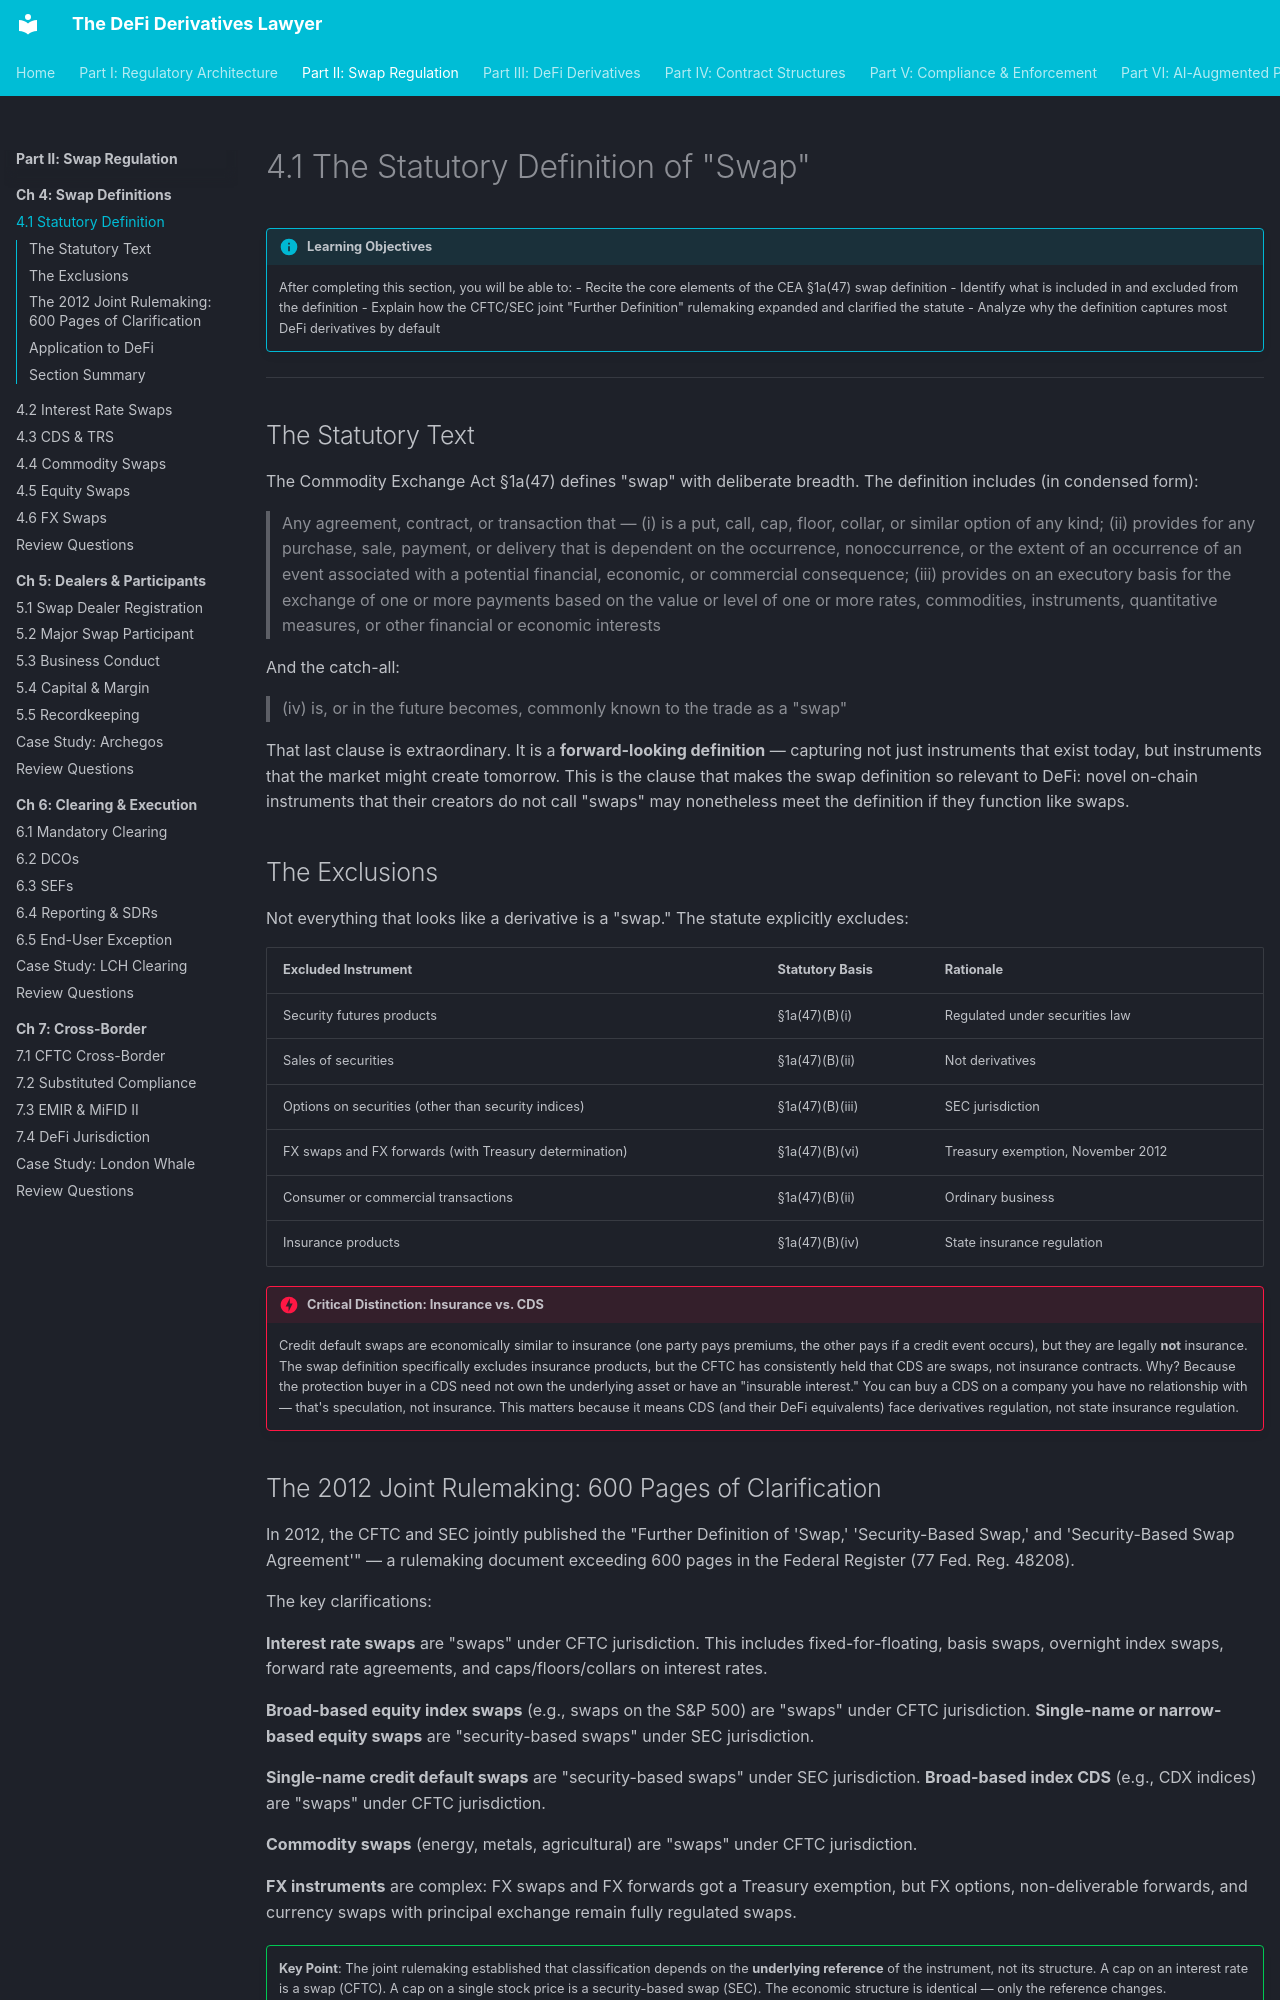

repository: Esoterics611/defi-derivatives-law · page: part-2-swap-regulation/chapter-4-swap-definitions/4.1-statutory-definition/index.html · generator: mkdocs

# 4.1 The Statutory Definition of "Swap"

!!! info "Learning Objectives"
    After completing this section, you will be able to:
    - Recite the core elements of the CEA §1a(47) swap definition
    - Identify what is included in and excluded from the definition
    - Explain how the CFTC/SEC joint "Further Definition" rulemaking expanded and clarified the statute
    - Analyze why the definition captures most DeFi derivatives by default


---

## The Statutory Text

The Commodity Exchange Act §1a(47) defines "swap" with deliberate breadth. The definition includes (in condensed form):

> Any agreement, contract, or transaction that —
> (i) is a put, call, cap, floor, collar, or similar option of any kind;
> (ii) provides for any purchase, sale, payment, or delivery that is dependent on the occurrence, nonoccurrence, or the extent of an occurrence of an event associated with a potential financial, economic, or commercial consequence;
> (iii) provides on an executory basis for the exchange of one or more payments based on the value or level of one or more rates, commodities, instruments, quantitative measures, or other financial or economic interests

And the catch-all:

> (iv) is, or in the future becomes, commonly known to the trade as a "swap"

That last clause is extraordinary. It is a **forward-looking definition** — capturing not just instruments that exist today, but instruments that the market might create tomorrow. This is the clause that makes the swap definition so relevant to DeFi: novel on-chain instruments that their creators do not call "swaps" may nonetheless meet the definition if they function like swaps.

## The Exclusions

Not everything that looks like a derivative is a "swap." The statute explicitly excludes:

| Excluded Instrument | Statutory Basis | Rationale |
|--------------------|-----------------|-----------| 
| Security futures products | §1a(47)(B)(i) | Regulated under securities law |
| Sales of securities | §1a(47)(B)(ii) | Not derivatives |
| Options on securities (other than security indices) | §1a(47)(B)(iii) | SEC jurisdiction |
| FX swaps and FX forwards (with Treasury determination) | §1a(47)(B)(vi) | Treasury exemption, November 2012 |
| Consumer or commercial transactions | §1a(47)(B)(ii) | Ordinary business |
| Insurance products | §1a(47)(B)(iv) | State insurance regulation |

!!! danger "Critical Distinction: Insurance vs. CDS"
    Credit default swaps are economically similar to insurance (one party pays premiums, the other pays if a credit event occurs), but they are legally **not** insurance. The swap definition specifically excludes insurance products, but the CFTC has consistently held that CDS are swaps, not insurance contracts. Why? Because the protection buyer in a CDS need not own the underlying asset or have an "insurable interest." You can buy a CDS on a company you have no relationship with — that's speculation, not insurance. This matters because it means CDS (and their DeFi equivalents) face derivatives regulation, not state insurance regulation.
